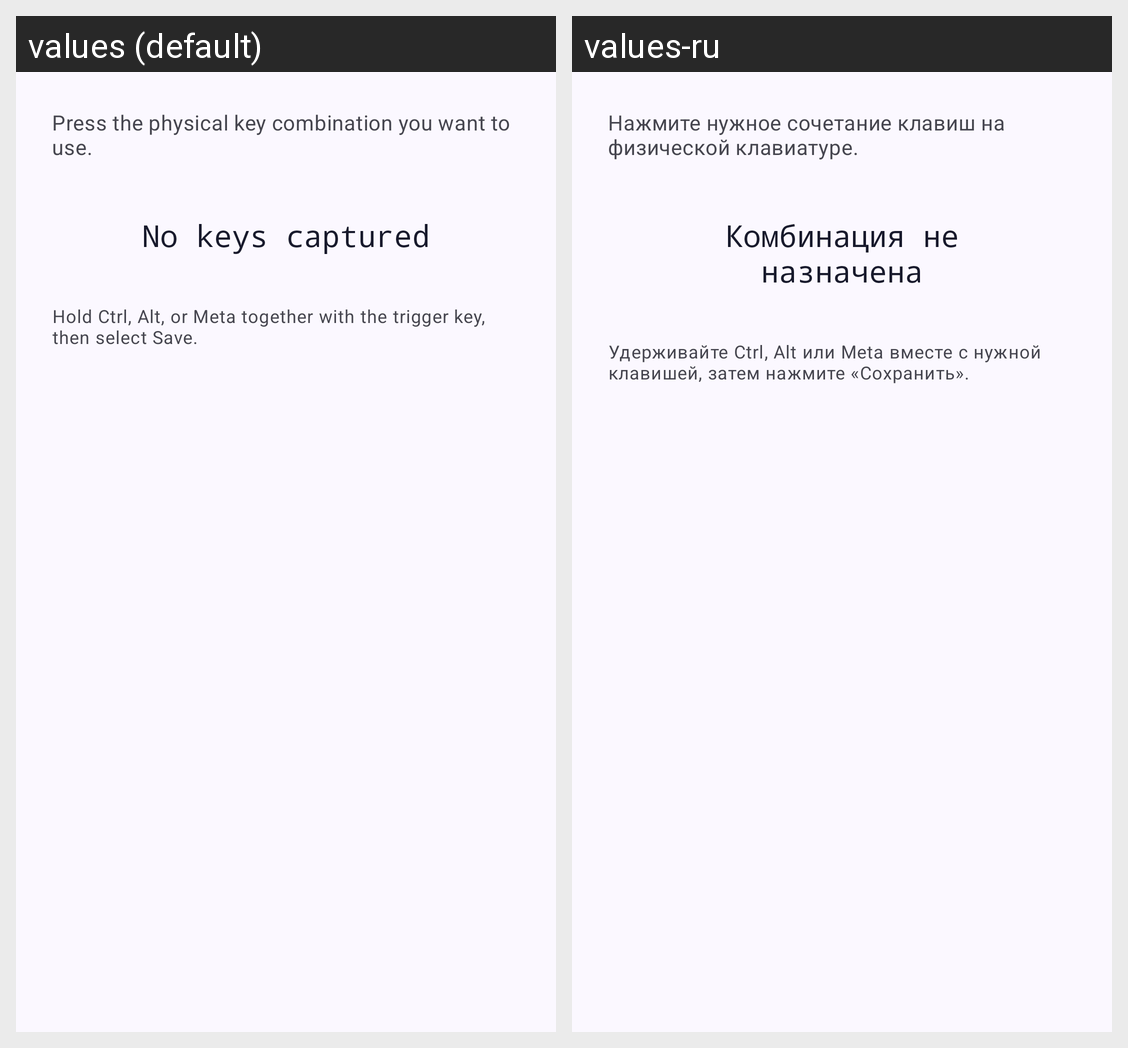

Locale-by-locale string values for the Android screen shown in this grid:
Android screen res/layout/dialog_key_capture.xml rendered under 2 locales, left to right: values (default), values-ru. Device: Nexus 5 (rendered at 1080×1920; each locale shown at half size, 540×960, under a caption strip naming it); theme Theme.AltShift.
Strings drawn on this screen, with the default value and each locale's value (text and hints the layout hard-codes, and strings that could not be matched under every locale, appear in the picture but are not listed):

capture_key_instruction
  values: Press the physical key combination you want to use.
  values-ru: Нажмите нужное сочетание клавиш на физической клавиатуре.

capture_key_none
  values: No keys captured
  values-ru: Комбинация не назначена

capture_key_hint
  values: Hold Ctrl, Alt, or Meta together with the trigger key, then select Save.
  values-ru: Удерживайте Ctrl, Alt или Meta вместе с нужной клавишей, затем нажмите «Сохранить».
